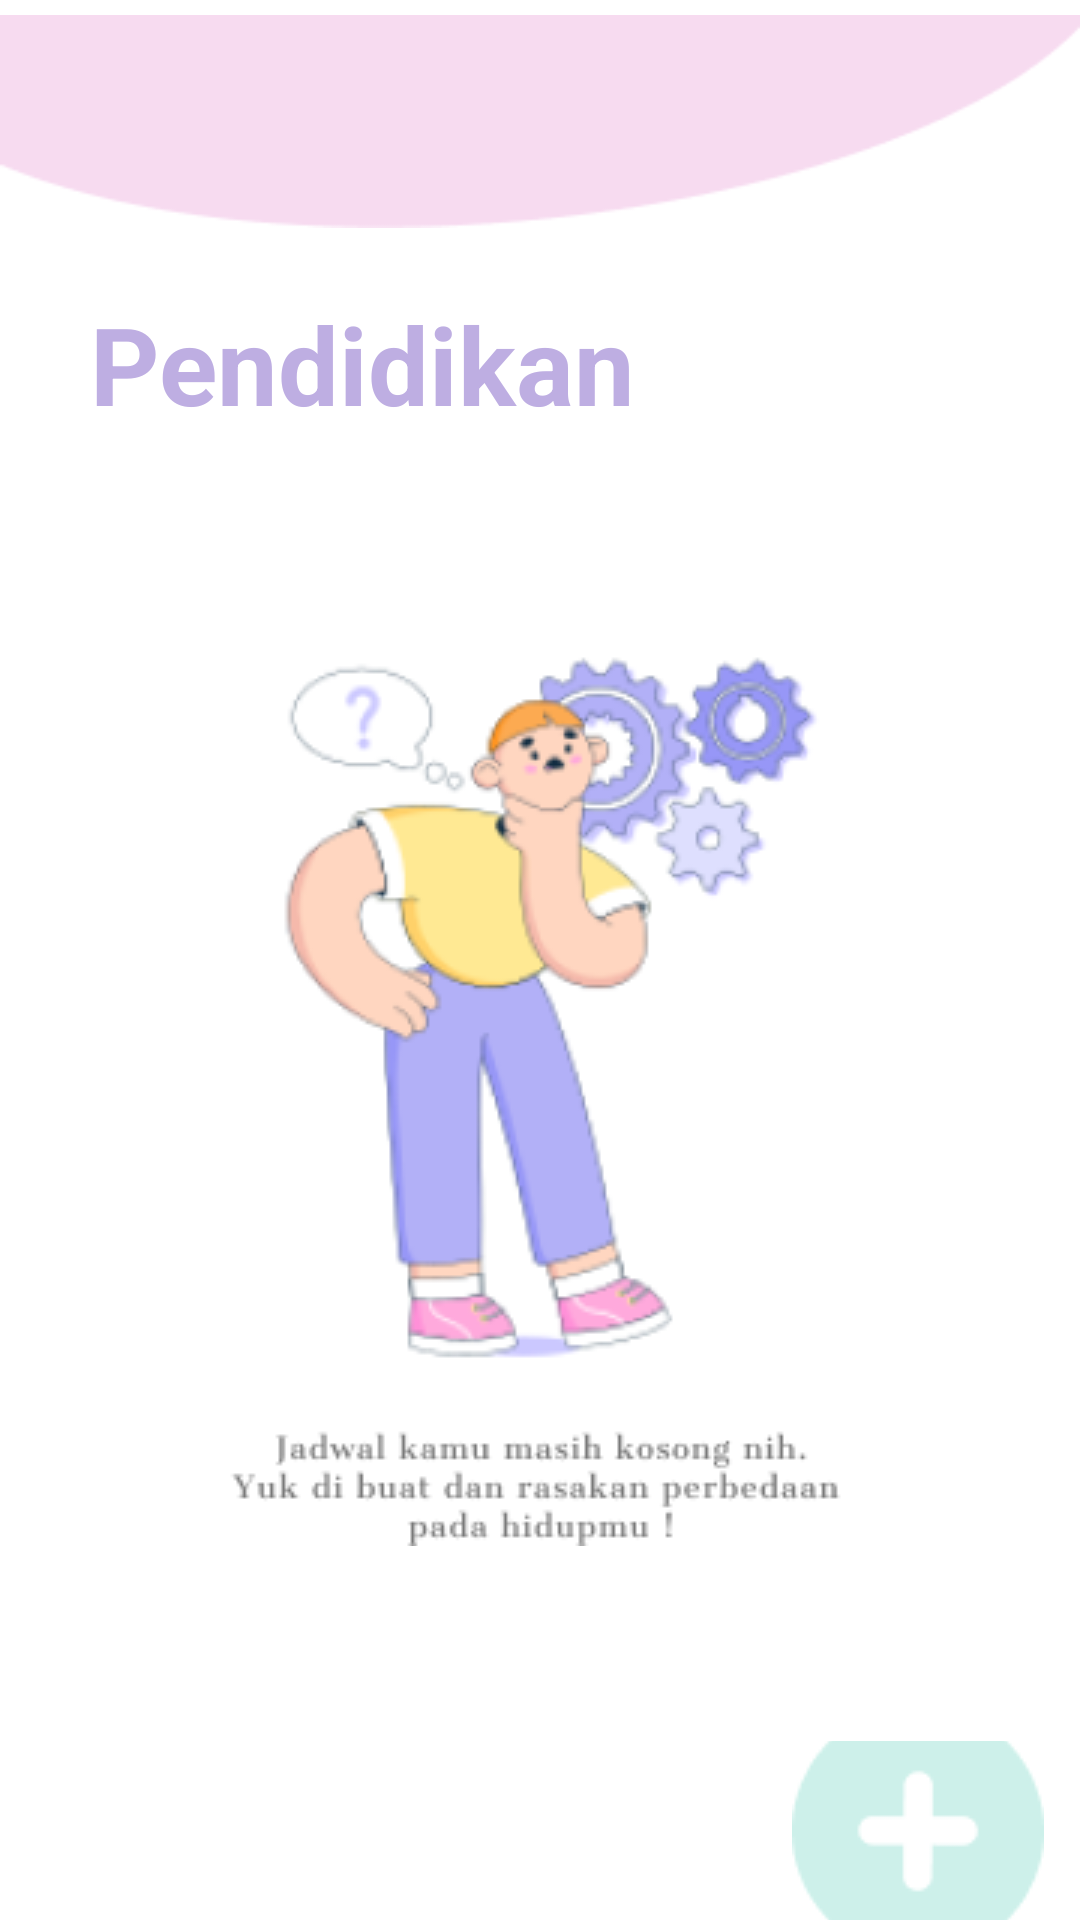

The Android layout XML behind this screen, and the referenced resources:
<!-- AndroidManifest.xml: application theme Theme.ProjectMobileDaiLyfe -->
<!-- res/layout/activity_didik.xml -->
<?xml version="1.0" encoding="utf-8"?>
<LinearLayout
    xmlns:android="http://schemas.android.com/apk/res/android"
    xmlns:tools="http://schemas.android.com/tools"
    xmlns:app="http://schemas.android.com/apk/res-auto"
    android:layout_width="match_parent"
    android:layout_height="match_parent"
    android:orientation="vertical"
    tools:context=".DidikActivity">

    <ImageView
        android:layout_width="wrap_content"
        android:layout_height="wrap_content"
        android:src="@drawable/ellipse_bg"
        tools:ignore="MissingConstraints" />

    <TextView
        android:layout_width="wrap_content"
        android:layout_height="wrap_content"
        android:layout_marginLeft="30dp"
        android:layout_marginTop="16dp"
        android:text="Pendidikan"
        android:textColor="@color/fontColor"
        android:textSize="36sp"
        android:textStyle="bold"
        tools:ignore="MissingConstraints" />

    <ImageView
        android:layout_width="wrap_content"
        android:layout_height="wrap_content"
        android:layout_gravity="center"
        android:layout_marginTop="35dp"
        android:src="@drawable/message_awal"
        tools:layout_editor_absoluteX="57dp"
        tools:layout_editor_absoluteY="207dp"
        tools:ignore="MissingConstraints" />

    <ImageButton
        android:layout_width="wrap_content"
        android:layout_height="wrap_content"
        android:backgroundTint="#00FFFFFF"
        android:layout_marginTop="65dp"
        android:layout_gravity="right"
        android:src="@drawable/button_tambah"
        tools:layout_editor_absoluteX="287dp"
        tools:layout_editor_absoluteY="574dp"
        tools:ignore="MissingConstraints" />

    <LinearLayout
        android:layout_width="match_parent"
        android:layout_height="50dp"
        android:background="@color/nav"
        tools:layout_editor_absoluteX="0dp"
        tools:layout_editor_absoluteY="677dp"
        tools:ignore="MissingConstraints">

        <ImageButton
            android:layout_width="wrap_content"
            android:layout_height="wrap_content"
            android:layout_marginLeft="55dp"
            android:layout_marginTop="13dp"
            android:background="@color/nav"
            android:src="@drawable/ic_baseline_home_24" />

        <ImageButton
            android:layout_width="wrap_content"
            android:layout_height="wrap_content"
            android:layout_marginLeft="110dp"
            android:layout_marginTop="13dp"
            android:background="@color/nav"
            android:src="@drawable/ic_baseline_account_circle_24" />

        <ImageButton
            android:layout_width="wrap_content"
            android:layout_height="wrap_content"
            android:layout_marginLeft="110dp"
            android:layout_marginTop="13dp"
            android:background="@color/nav"
            android:src="@drawable/ic_baseline_info_24" />
    </LinearLayout>
</LinearLayout>
<!-- resources referenced by this layout -->
<resources>
  <color name="fontColor">#BEAEE2</color>
  <color name="nav">#F7DBF0</color>
  <!-- drawable button_tambah: png bitmap (drawable, 1828 bytes) -->
  <!-- drawable ellipse_bg: png bitmap (drawable, 1683 bytes) -->
  <!-- drawable ic_baseline_account_circle_24 (drawable) -->
  <vector android:height="24dp" android:tint="#ffffff"
      android:viewportHeight="24" android:viewportWidth="24"
      android:width="24dp" xmlns:android="http://schemas.android.com/apk/res/android">
      <path android:fillColor="@color/nav" android:pathData="M12,2C6.48,2 2,6.48 2,12s4.48,10 10,10 10,-4.48 10,-10S17.52,2 12,2zM12,5c1.66,0 3,1.34 3,3s-1.34,3 -3,3 -3,-1.34 -3,-3 1.34,-3 3,-3zM12,19.2c-2.5,0 -4.71,-1.28 -6,-3.22 0.03,-1.99 4,-3.08 6,-3.08 1.99,0 5.97,1.09 6,3.08 -1.29,1.94 -3.5,3.22 -6,3.22z"/>
  </vector>
  <!-- drawable ic_baseline_home_24 (drawable) -->
  <vector android:height="24dp" android:tint="#ffffff"
      android:viewportHeight="24" android:viewportWidth="24"
      android:width="24dp" xmlns:android="http://schemas.android.com/apk/res/android">
      <path android:fillColor="@color/nav" android:pathData="M10,20v-6h4v6h5v-8h3L12,3 2,12h3v8z"/>
  </vector>
  <!-- drawable ic_baseline_info_24 (drawable) -->
  <vector android:height="24dp" android:tint="#ffffff"
      android:viewportHeight="24" android:viewportWidth="24"
      android:width="24dp" xmlns:android="http://schemas.android.com/apk/res/android">
      <path android:fillColor="@color/nav" android:pathData="M12,2C6.48,2 2,6.48 2,12s4.48,10 10,10 10,-4.48 10,-10S17.52,2 12,2zM13,17h-2v-6h2v6zM13,9h-2L11,7h2v2z"/>
  </vector>
  <!-- drawable message_awal: png bitmap (drawable, 40072 bytes) -->
  <style name="Theme.ProjectMobileDaiLyfe" parent="Theme.MaterialComponents.DayNight.DarkActionBar">
          
          <item name="colorPrimary">@color/nav</item>
          <item name="colorPrimaryVariant">@color/nav</item>
          <item name="colorOnPrimary">@color/white</item>
          
          <item name="colorSecondary">@color/teal_200</item>
          <item name="colorSecondaryVariant">@color/teal_700</item>
          <item name="colorOnSecondary">@color/black</item>
          
          <item name="android:statusBarColor" tools:targetApi="l">?attr/colorPrimaryVariant</item>
          
      </style>
  <color name="white">#FFFFFFFF</color>
  <color name="teal_200">#FF03DAC5</color>
  <color name="teal_700">#FF018786</color>
  <color name="black">#FF000000</color>
</resources>
